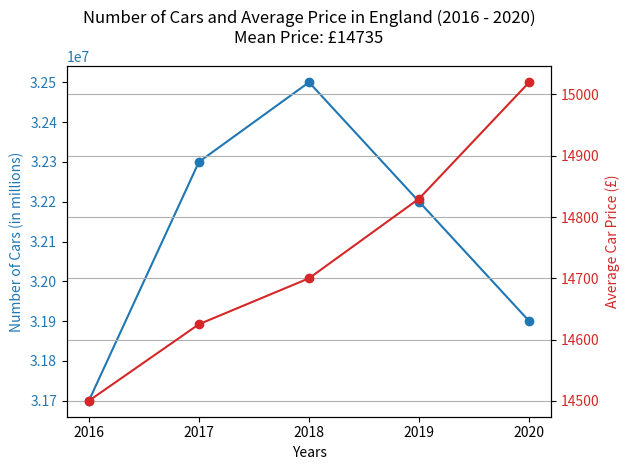

This figure's Python source:
import matplotlib.pyplot as plt
import statistics 

def main():
    years = [2016, 2017, 2018, 2019, 2020]
    number_of_cars = [31.7e6, 32.3e6, 32.5e6, 32.2e6, 31.9e6]
    avg_car_prices = [14500, 14625, 14700, 14830, 15020]

    avg_car_price = statistics.mean(avg_car_prices)

    fig, ax1 = plt.subplots()

    color = 'tab:blue'
    ax1.set_xlabel('Years')
    ax1.set_xticks(years)
    ax1.set_ylabel('Number of Cars (in millions)', color=color)
    ax1.plot(years, number_of_cars, marker='o', color=color)
    ax1.tick_params(axis='y', labelcolor=color)

    ax2 = ax1.twinx()

    color = 'tab:red'
    ax2.set_ylabel('Average Car Price (£)', color=color)
    ax2.plot(years, avg_car_prices, marker='o', color=color)
    ax2.tick_params(axis='y', labelcolor=color)

    plt.title(f'Number of Cars and Average Price in England (2016 - 2020)\nMean Price: £{avg_car_price}')
    fig.tight_layout()
    plt.grid()
    plt.show()

if __name__ == '__main__':
    main()